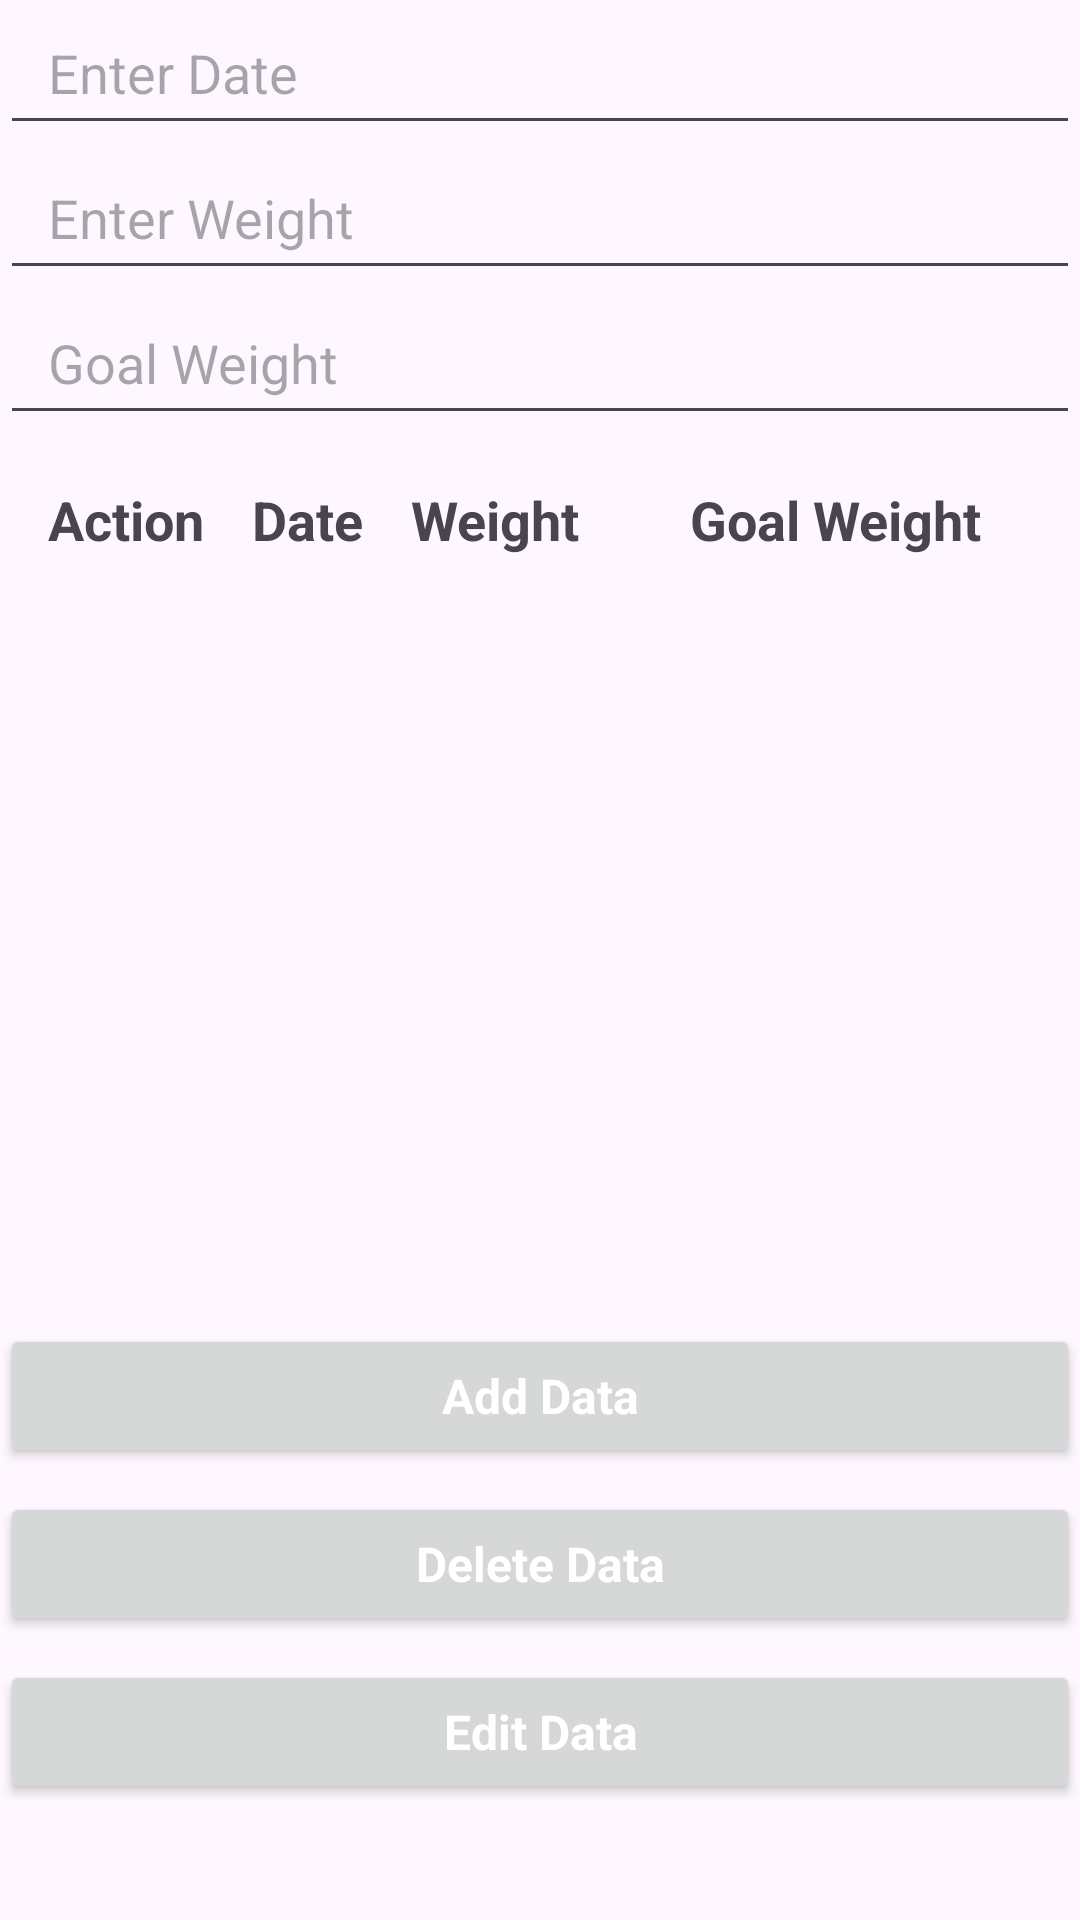

Write the Android layout XML for this screen, with the resource values it uses.
<!-- AndroidManifest.xml: application theme Theme.WeightTrackerApp -->
<!-- res/layout/activity_data_display.xml -->
<?xml version="1.0" encoding="utf-8"?>

<androidx.constraintlayout.widget.ConstraintLayout xmlns:android="http://schemas.android.com/apk/res/android"
    xmlns:app="http://schemas.android.com/apk/res-auto"
    xmlns:tools="http://schemas.android.com/tools"
    android:layout_width="match_parent"
    android:layout_height="match_parent"
    tools:context=".DataDisplayActivity">

    
    <EditText
        android:id="@+id/editTextData1"
        android:layout_width="0dp"
        android:layout_height="wrap_content"
        android:hint="@string/enter_date"
        android:paddingStart="16dp"
        android:paddingEnd="12dp"
        android:paddingTop="12dp"
        android:paddingBottom="12dp"
        app:layout_constraintStart_toStartOf="parent"
        app:layout_constraintEnd_toEndOf="parent"
        app:layout_constraintTop_toTopOf="parent"
        tools:ignore="VisualLintTextFieldSize"
        android:autofillHints="" />

    
    <EditText
        android:id="@+id/editTextData2"
        android:layout_width="0dp"
        android:layout_height="wrap_content"
        android:hint="@string/enter_weight"
        android:paddingStart="16dp"
        android:paddingEnd="12dp"
        android:paddingTop="12dp"
        android:paddingBottom="12dp"
        app:layout_constraintStart_toStartOf="parent"
        app:layout_constraintEnd_toEndOf="parent"
        app:layout_constraintTop_toBottomOf="@+id/editTextData1"
        tools:ignore="VisualLintTextFieldSize"
        android:autofillHints="" />

    
    <EditText
        android:id="@+id/editTextGoalWeight"
        android:layout_width="0dp"
        android:layout_height="wrap_content"
        android:hint="Goal Weight"
        android:paddingStart="16dp"
        android:paddingEnd="12dp"
        android:paddingTop="12dp"
        android:paddingBottom="12dp"
        app:layout_constraintStart_toStartOf="parent"
        app:layout_constraintEnd_toEndOf="parent"
        app:layout_constraintTop_toBottomOf="@+id/editTextData2"
        tools:ignore="VisualLintTextFieldSize" />

    
    <TableLayout
        android:id="@+id/tableLayoutData"
        android:layout_width="match_parent"
        android:layout_height="wrap_content"
        android:layout_margin="16dp"
        android:layout_marginTop="16dp"
        android:stretchColumns="0,1,2,3"
        app:layout_constraintStart_toStartOf="parent"
        app:layout_constraintEnd_toEndOf="parent"
        app:layout_constraintTop_toBottomOf="@+id/editTextGoalWeight">

        
        <TableRow tools:ignore="UselessParent">
            <TextView
                android:id="@+id/actionHeader"
                android:layout_width="wrap_content"
                android:layout_height="wrap_content"
                android:text="@string/action"
                android:textSize="18sp"
                android:textStyle="bold"/>
            <TextView
                android:id="@+id/dateHeader"
                android:layout_width="wrap_content"
                android:layout_height="wrap_content"
                android:text="@string/date"
                android:textSize="18sp"
                android:textStyle="bold"/>

            <TextView
                android:id="@+id/weightHeader"
                android:layout_width="77dp"
                android:layout_height="wrap_content"
                android:text="@string/weight"
                android:textSize="18sp"
                android:textStyle="bold" />

            <TextView
                android:id="@+id/goalweightHeader"
                android:layout_width="wrap_content"
                android:layout_height="wrap_content"
                android:text="Goal Weight"
                android:textSize="18sp"
                android:textStyle="bold" />
        </TableRow>

    </TableLayout>

    
    <Button
        android:id="@+id/buttonAddData"
        android:layout_width="0dp"
        android:layout_height="wrap_content"
        android:layout_marginTop="256dp"
        android:text="@string/add_data"
        android:textAppearance="@style/ButtonTextStyle"
        android:textColor="#FFFFFFFF"
        android:textSize="16sp"
        app:layout_constraintEnd_toEndOf="parent"
        app:layout_constraintHorizontal_bias="1.0"
        app:layout_constraintStart_toStartOf="parent"
        app:layout_constraintTop_toBottomOf="@+id/tableLayoutData"
        tools:ignore="VisualLintButtonSize" />

    <Button
        android:id="@+id/buttonDeleteData"
        android:layout_width="0dp"
        android:layout_height="wrap_content"
        android:layout_marginTop="8dp"
        android:text="@string/delete_data"
        android:textAppearance="@style/ButtonTextStyle"
        android:textColor="#FFFFFFFF"
        android:textSize="16sp"
        app:layout_constraintEnd_toEndOf="parent"
        app:layout_constraintHorizontal_bias="0.0"
        app:layout_constraintStart_toStartOf="parent"
        app:layout_constraintTop_toBottomOf="@+id/buttonAddData"
        tools:ignore="VisualLintButtonSize" />

    <Button
        android:id="@+id/buttonEditData"
        android:layout_width="0dp"
        android:layout_height="wrap_content"
        android:layout_marginTop="8dp"
        android:text="@string/edit_data"
        android:textAppearance="@style/ButtonTextStyle"
        android:textColor="#FFFFFFFF"
        android:textSize="16sp"
        app:layout_constraintEnd_toEndOf="parent"
        app:layout_constraintHorizontal_bias="0.0"
        app:layout_constraintStart_toStartOf="parent"
        app:layout_constraintTop_toBottomOf="@+id/buttonDeleteData"
        tools:ignore="VisualLintButtonSize" />
</androidx.constraintlayout.widget.ConstraintLayout>
<!-- resources referenced by this layout -->
<resources>
  <string name="action">Action</string>
  <string name="add_data">Add Data</string>
  <string name="date">Date</string>
  <string name="delete_data">Delete Data</string>
  <string name="edit_data">Edit Data</string>
  <string name="enter_date">Enter Date</string>
  <string name="enter_weight">Enter Weight</string>
  <string name="weight">Weight</string>
  <style name="ButtonTextStyle">
          <item name="android:textSize">18sp</item>
          <item name="android:textStyle">bold</item>
      </style>
  <style name="Theme.WeightTrackerApp" parent="Base.Theme.WeightTrackerApp" />
  <style name="Base.Theme.WeightTrackerApp" parent="Theme.Material3.DayNight.NoActionBar">
          
          <item name="colorPrimary">@color/my_light_primary</item>
      </style>
  <color name="my_light_primary">#0000FF</color>
</resources>
